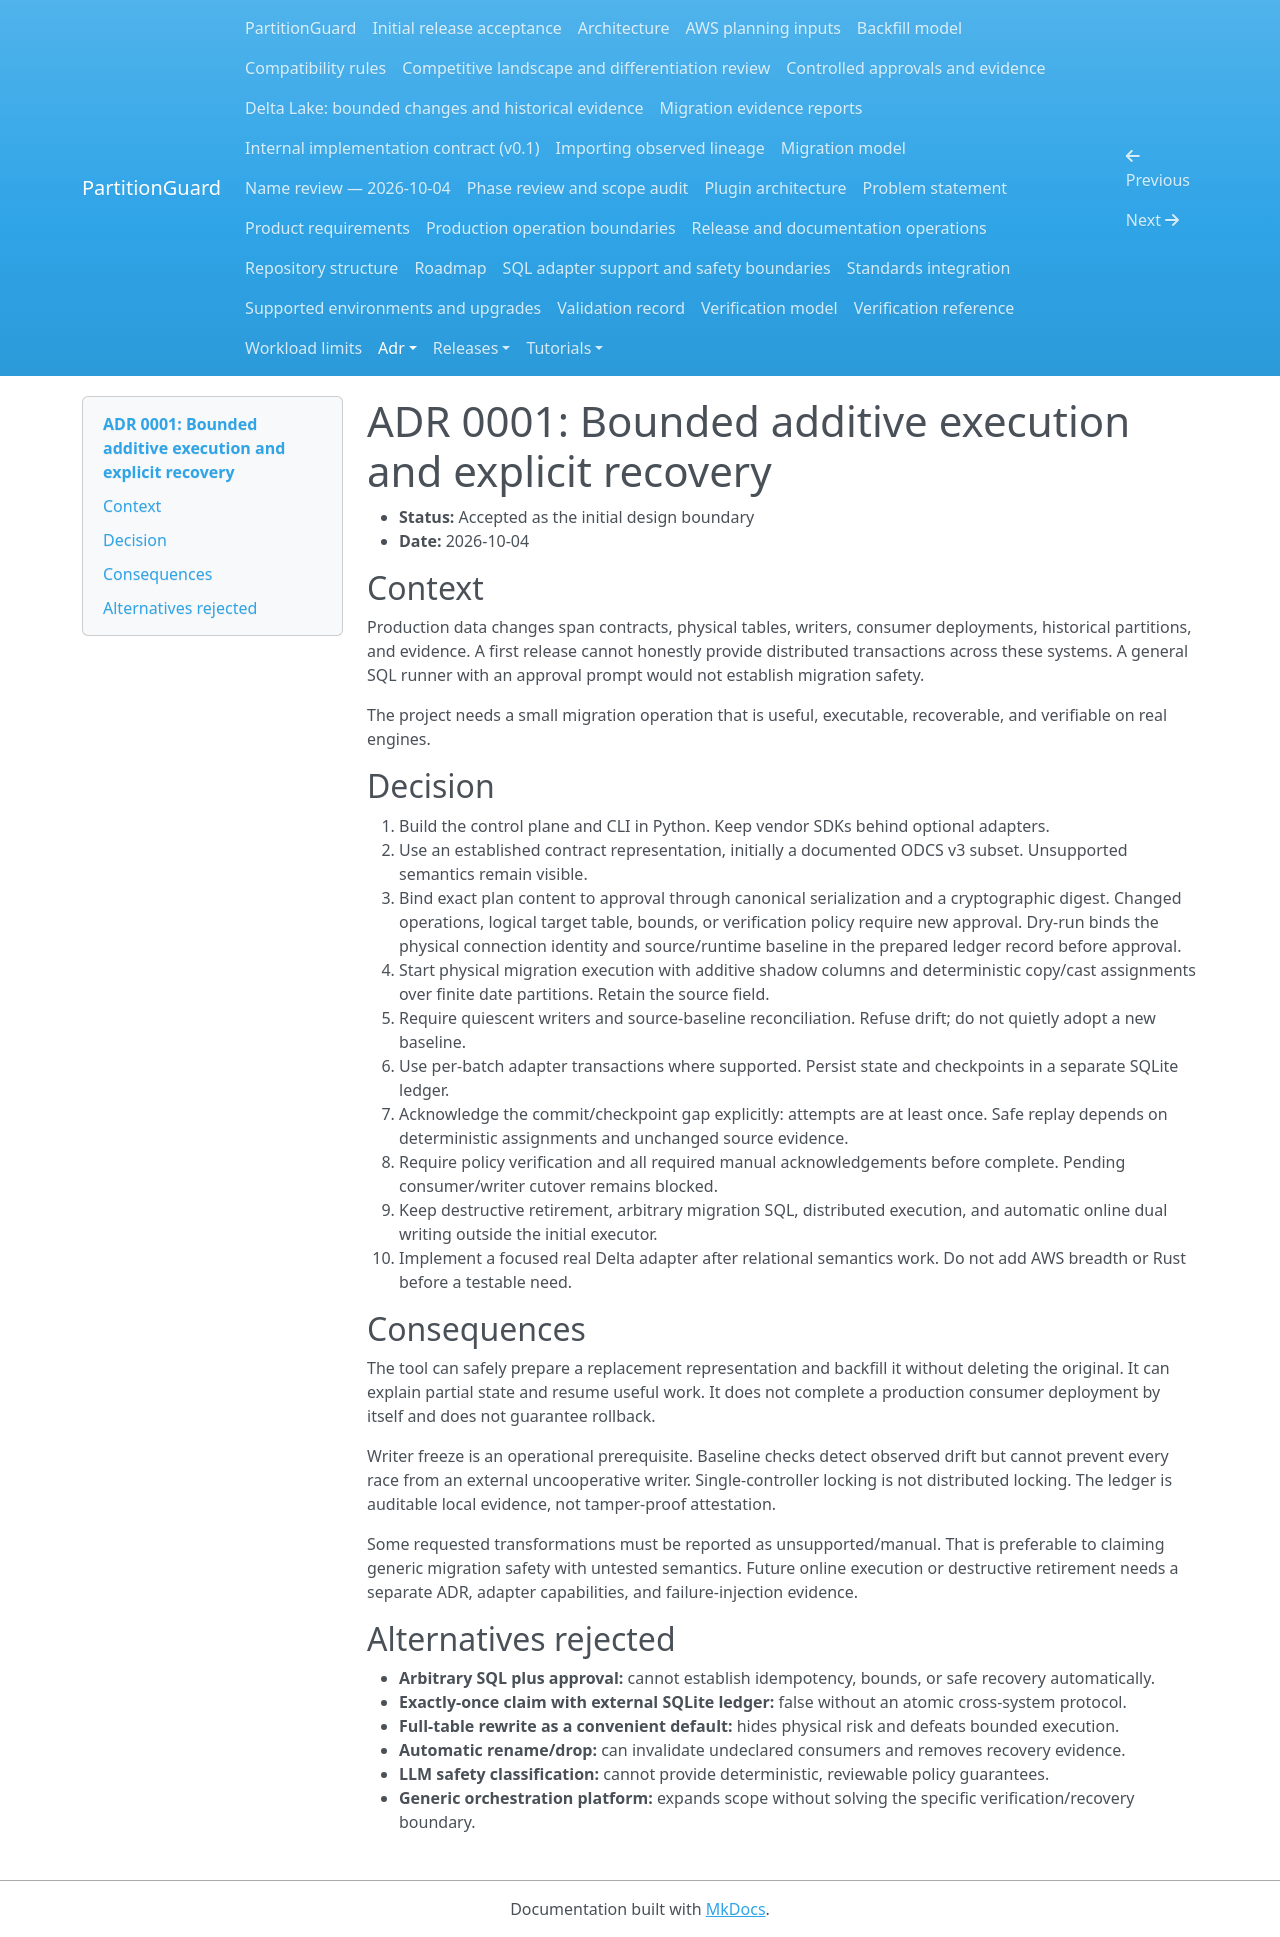

repository: andrebarrocas/partitionguard · page: adr/0001-safety-boundaries/index.html · generator: mkdocs

# ADR 0001: Bounded additive execution and explicit recovery

- **Status:** Accepted as the initial design boundary
- **Date:** 2026-10-04

## Context

Production data changes span contracts, physical tables, writers, consumer deployments, historical partitions, and evidence. A first release cannot honestly provide distributed transactions across these systems. A general SQL runner with an approval prompt would not establish migration safety.

The project needs a small migration operation that is useful, executable, recoverable, and verifiable on real engines.

## Decision

1. Build the control plane and CLI in Python. Keep vendor SDKs behind optional adapters.
2. Use an established contract representation, initially a documented ODCS v3 subset. Unsupported semantics remain visible.
3. Bind exact plan content to approval through canonical serialization and a cryptographic digest. Changed operations, logical target table, bounds, or verification policy require new approval. Dry-run binds the physical connection identity and source/runtime baseline in the prepared ledger record before approval.
4. Start physical migration execution with additive shadow columns and deterministic copy/cast assignments over finite date partitions. Retain the source field.
5. Require quiescent writers and source-baseline reconciliation. Refuse drift; do not quietly adopt a new baseline.
6. Use per-batch adapter transactions where supported. Persist state and checkpoints in a separate SQLite ledger.
7. Acknowledge the commit/checkpoint gap explicitly: attempts are at least once. Safe replay depends on deterministic assignments and unchanged source evidence.
8. Require policy verification and all required manual acknowledgements before complete. Pending consumer/writer cutover remains blocked.
9. Keep destructive retirement, arbitrary migration SQL, distributed execution, and automatic online dual writing outside the initial executor.
10. Implement a focused real Delta adapter after relational semantics work. Do not add AWS breadth or Rust before a testable need.

## Consequences

The tool can safely prepare a replacement representation and backfill it without deleting the original. It can explain partial state and resume useful work. It does not complete a production consumer deployment by itself and does not guarantee rollback.

Writer freeze is an operational prerequisite. Baseline checks detect observed drift but cannot prevent every race from an external uncooperative writer. Single-controller locking is not distributed locking. The ledger is auditable local evidence, not tamper-proof attestation.

Some requested transformations must be reported as unsupported/manual. That is preferable to claiming generic migration safety with untested semantics. Future online execution or destructive retirement needs a separate ADR, adapter capabilities, and failure-injection evidence.

## Alternatives rejected

- **Arbitrary SQL plus approval:** cannot establish idempotency, bounds, or safe recovery automatically.
- **Exactly-once claim with external SQLite ledger:** false without an atomic cross-system protocol.
- **Full-table rewrite as a convenient default:** hides physical risk and defeats bounded execution.
- **Automatic rename/drop:** can invalidate undeclared consumers and removes recovery evidence.
- **LLM safety classification:** cannot provide deterministic, reviewable policy guarantees.
- **Generic orchestration platform:** expands scope without solving the specific verification/recovery boundary.
